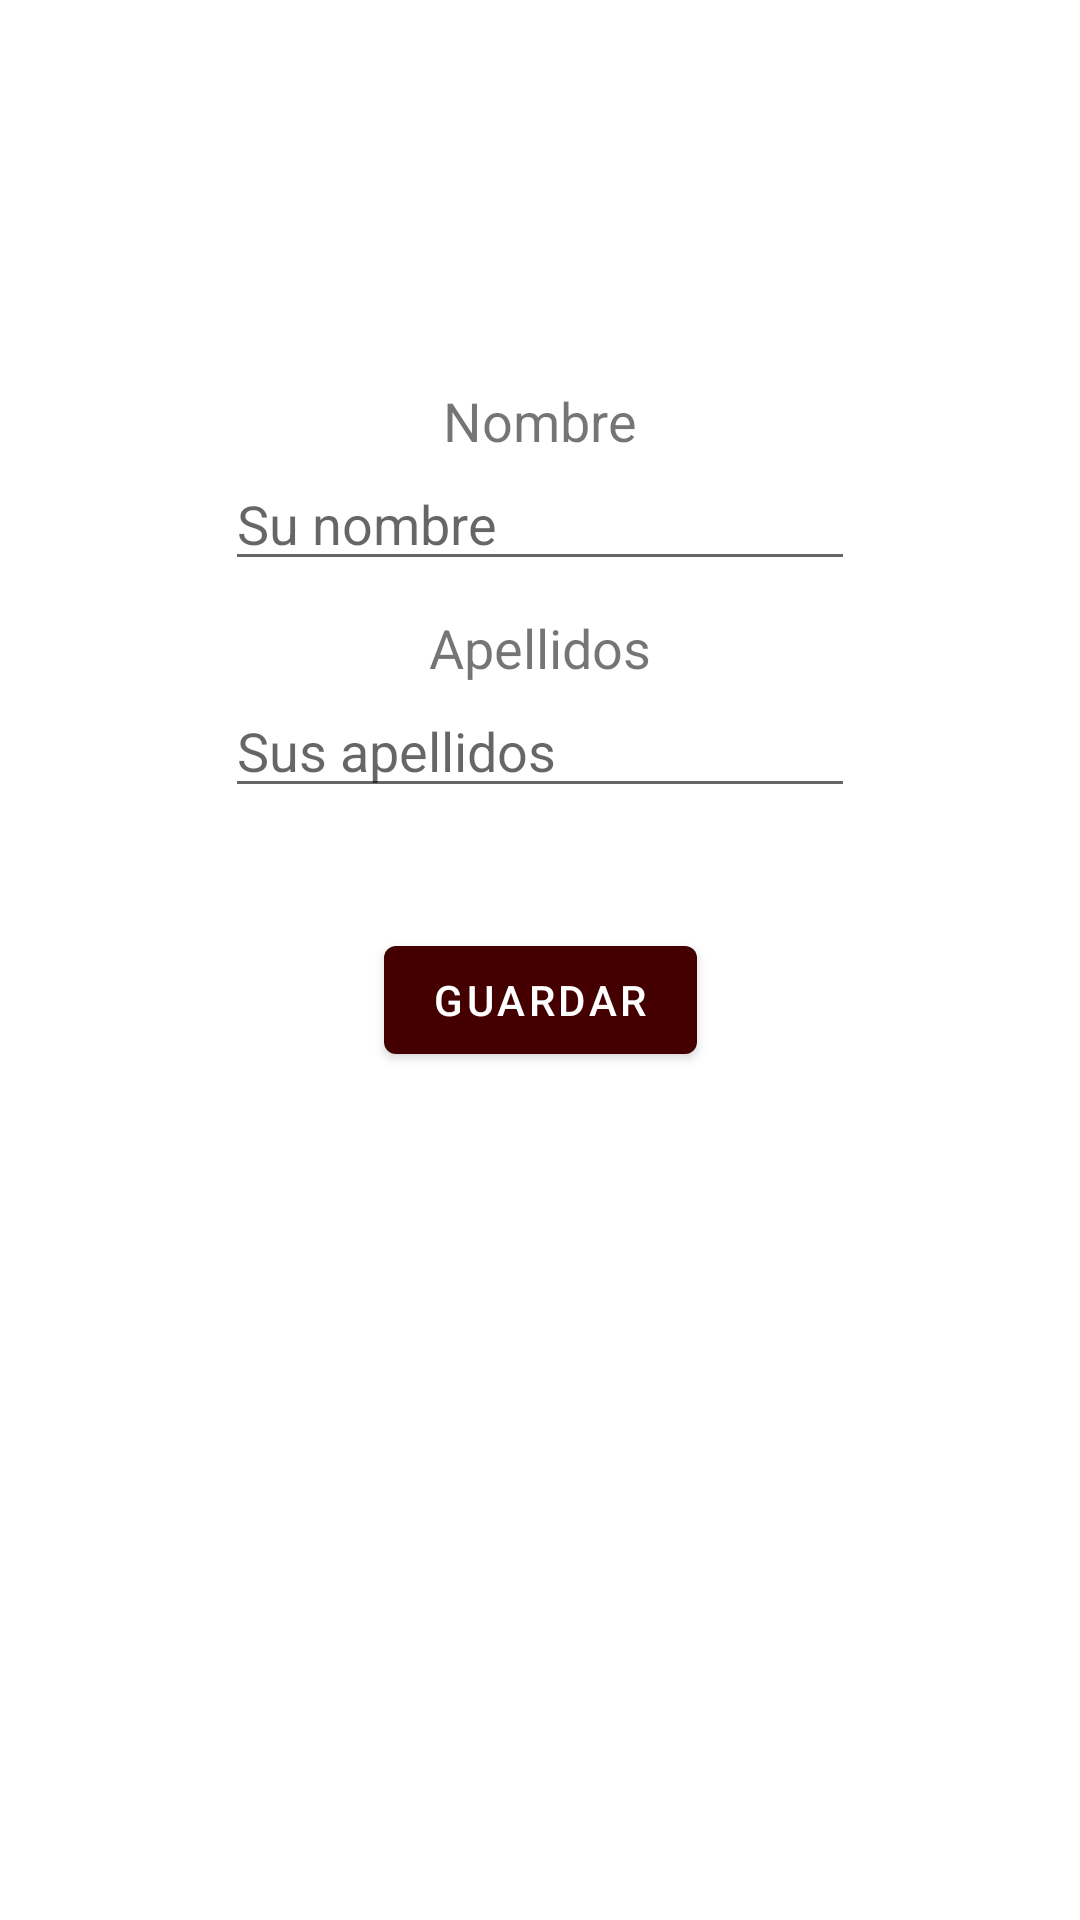

Produce the Android XML layout that renders to this screen, including the resource entries it uses.
<!-- AndroidManifest.xml: application theme Theme.BGB -->
<!-- res/layout/fragment_profile_user.xml -->
<?xml version="1.0" encoding="utf-8"?>
<androidx.constraintlayout.widget.ConstraintLayout xmlns:android="http://schemas.android.com/apk/res/android"
    xmlns:app="http://schemas.android.com/apk/res-auto"
    xmlns:tools="http://schemas.android.com/tools"
    android:layout_width="match_parent"
    android:layout_height="match_parent"
    tools:context=".Fragments.UserFragments.ProfileUserFragment">

    <androidx.constraintlayout.widget.Guideline
        android:id="@+id/guideline2"
        android:layout_width="wrap_content"
        android:layout_height="wrap_content"
        android:orientation="horizontal"
        app:layout_constraintGuide_percent="0.2" />

    <TextView
        android:id="@+id/textViewName"
        android:layout_width="wrap_content"
        android:layout_height="wrap_content"
        android:text="@string/name"
        android:textSize="@dimen/form_label_size"
        app:layout_constraintEnd_toEndOf="parent"
        app:layout_constraintStart_toStartOf="parent"
        app:layout_constraintTop_toTopOf="@+id/guideline2" />

    <EditText
        android:id="@+id/editTextPersonName"
        android:layout_width="wrap_content"
        android:layout_height="wrap_content"
        android:ems="10"
        android:inputType="textPersonName"
        android:hint="@string/your_name"
        app:layout_constraintEnd_toEndOf="parent"
        app:layout_constraintStart_toStartOf="parent"
        app:layout_constraintTop_toBottomOf="@+id/textViewName" />

    <TextView
        android:id="@+id/textViewLastName"
        android:layout_width="wrap_content"
        android:layout_height="wrap_content"
        android:text="@string/last_name"
        android:layout_marginTop="@dimen/form_margin_between_lines"
        android:textSize="@dimen/form_label_size"
        app:layout_constraintEnd_toEndOf="parent"
        app:layout_constraintStart_toStartOf="parent"
        app:layout_constraintTop_toBottomOf="@+id/editTextPersonName" />

    <EditText
        android:id="@+id/editTextPersonLastName"
        android:layout_width="wrap_content"
        android:layout_height="wrap_content"
        android:ems="10"
        android:inputType="textPersonName"
        android:hint="@string/your_last_name"
        app:layout_constraintEnd_toEndOf="parent"
        app:layout_constraintStart_toStartOf="parent"
        app:layout_constraintTop_toBottomOf="@+id/textViewLastName" />

    <Button
        android:id="@+id/btnSaveProfile"
        android:layout_width="wrap_content"
        android:layout_height="wrap_content"
        android:text="@string/save"
        android:layout_marginTop="@dimen/form_button_marginTop"
        app:layout_constraintEnd_toEndOf="parent"
        app:layout_constraintStart_toStartOf="parent"
        app:layout_constraintTop_toBottomOf="@+id/editTextPersonLastName" />
</androidx.constraintlayout.widget.ConstraintLayout>
<!-- resources referenced by this layout -->
<resources>
  <dimen name="form_button_marginTop">40dp</dimen>
  <dimen name="form_label_size">18sp</dimen>
  <dimen name="form_margin_between_lines">10dp</dimen>
  <string name="last_name">Apellidos</string>
  <string name="name">Nombre</string>
  <string name="save">Guardar</string>
  <string name="your_last_name">Sus apellidos</string>
  <string name="your_name">Su nombre</string>
  <style name="Theme.BGB" parent="Theme.MaterialComponents.DayNight.NoActionBar">
          
          <item name="colorPrimary">@color/bgb_brown</item>
          <item name="colorPrimaryVariant">@color/bgb_brown_dark</item>
          <item name="colorOnPrimary">@color/white</item>
          
          <item name="colorSecondary">@color/teal_200</item>
          <item name="colorSecondaryVariant">@color/teal_700</item>
          <item name="colorOnSecondary">@color/black</item>
          
          <item name="android:statusBarColor" tools:targetApi="l">?attr/colorPrimaryVariant</item>
          
          <item name="actionOverflowButtonStyle">@style/OverflowButtonStyle</item>
      </style>
  <color name="bgb_brown">#440000</color>
  <color name="bgb_brown_dark">#250000</color>
  <color name="white">#FFFFFFFF</color>
  <color name="teal_200">#FF03DAC5</color>
  <color name="teal_700">#FF018786</color>
  <color name="black">#FF000000</color>
  <style name="OverflowButtonStyle" parent="Widget.AppCompat.ActionButton.Overflow">
          <item name="android:tint">@color/white</item>
      </style>
</resources>
